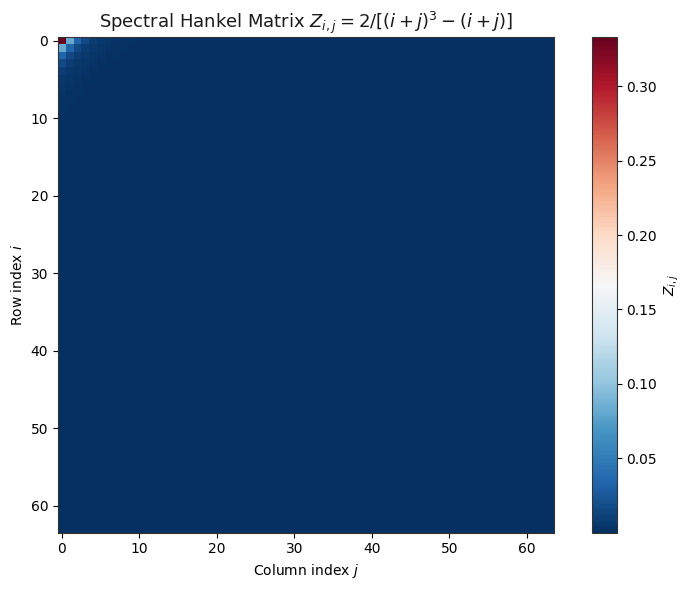
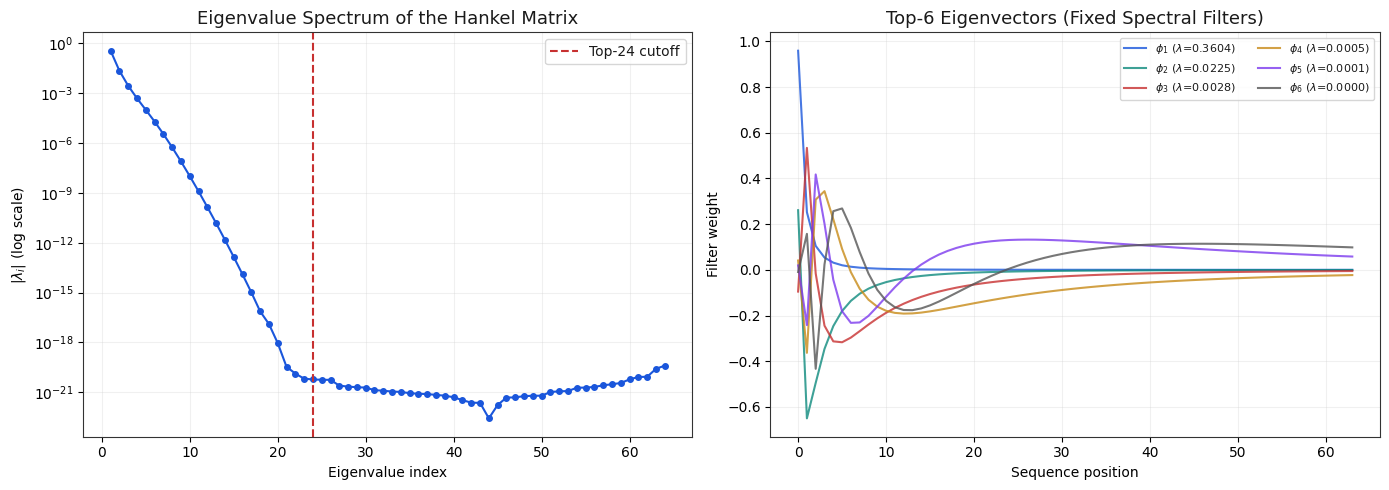
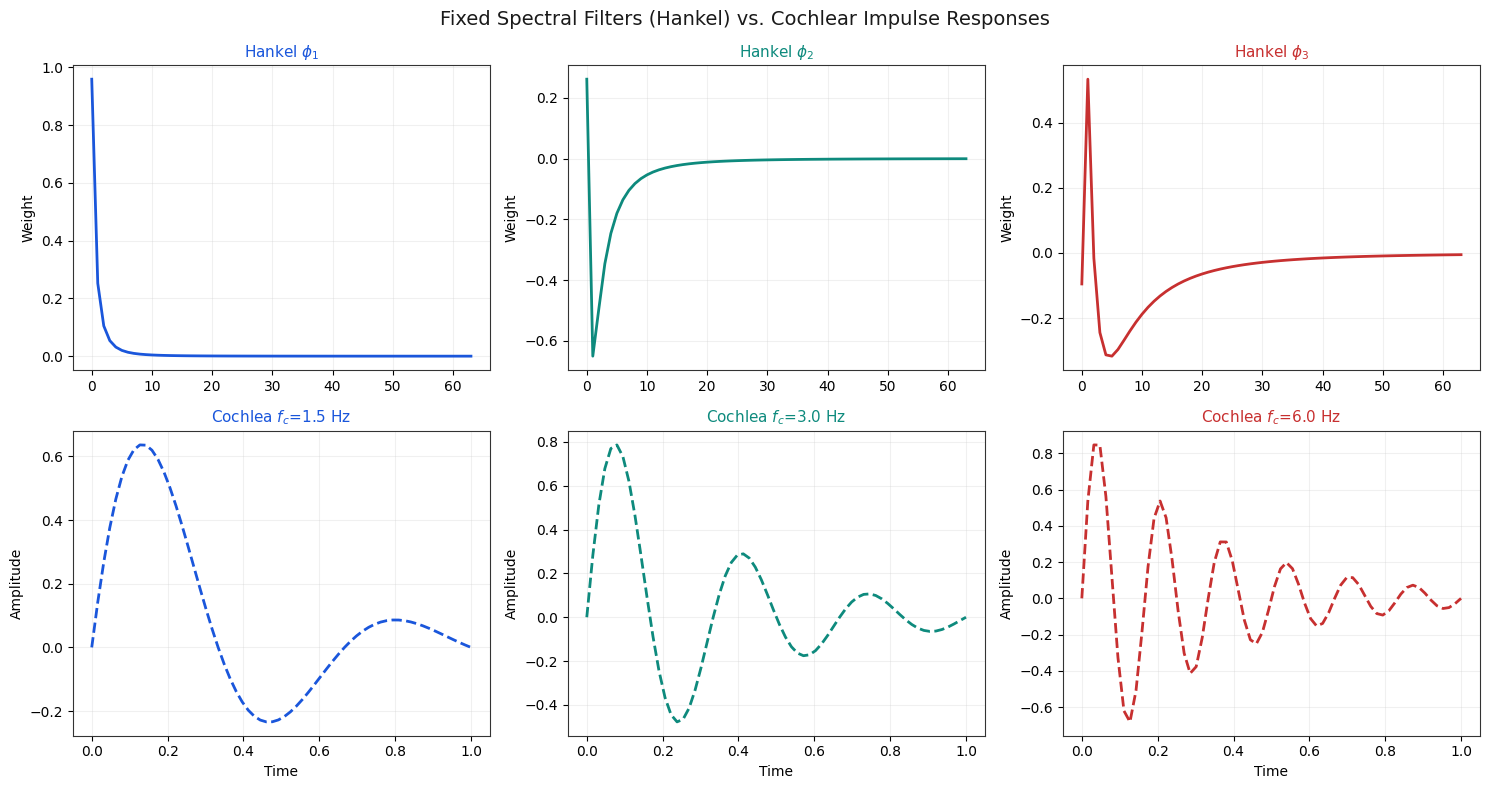
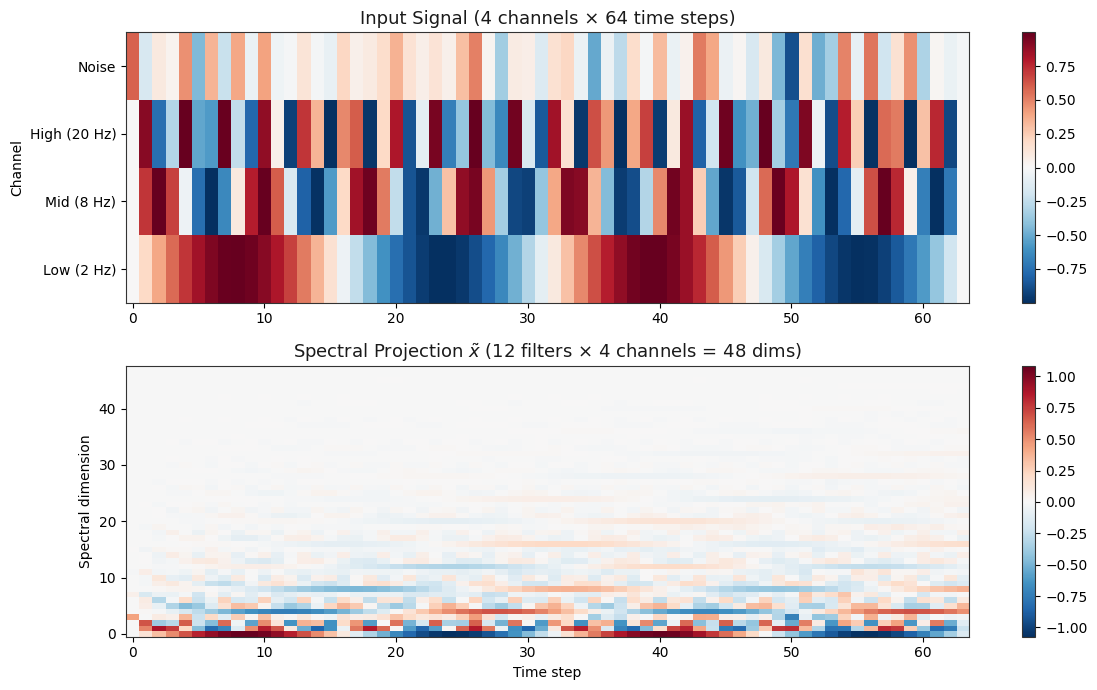

Python code for these plots, in order:
import numpy as np
import matplotlib.pyplot as plt
from scipy.linalg import eigh

plt.style.use('default')
plt.rcParams.update({
    'axes.facecolor': 'white',
    'figure.facecolor': 'white',
    'axes.edgecolor': '#333333',
    'grid.color': '#cccccc',
    'text.color': '#1a1a1a',
    'font.family': 'sans-serif',
    'savefig.transparent': True,
})

print("Environment ready.")

def get_hankel_matrix(n):
    """Generate the spectral Hankel matrix (from spectral_ssm/stu_utils.py)."""
    Z = np.zeros((n, n))
    for i in range(1, n + 1):
        for j in range(1, n + 1):
            Z[i-1, j-1] = 2.0 / ((i + j)**3 - (i + j))
    return Z

# Build a 64x64 Hankel matrix
n = 64
H = get_hankel_matrix(n)

fig, ax = plt.subplots(figsize=(8, 6))
im = ax.imshow(H, cmap='RdBu_r', aspect='equal')
ax.set_title("Spectral Hankel Matrix $Z_{i,j} = 2 / [(i+j)^3 - (i+j)]$", fontsize=13)
ax.set_xlabel("Column index $j$")
ax.set_ylabel("Row index $i$")
fig.colorbar(im, ax=ax, label="$Z_{i,j}$")
plt.tight_layout()
plt.show()

print(f"Hankel matrix shape: {H.shape}")
print(f"Symmetric: {np.allclose(H, H.T)}")
print(f"Condition number: {np.linalg.cond(H):.2f}")

# Eigendecomposition of the Hankel matrix
eig_vals, eig_vecs = eigh(H)

# Take top k=24 eigenvectors (sorted ascending, so take from the end)
k = 24
top_vals = eig_vals[-k:][::-1]
top_vecs = eig_vecs[:, -k:][:, ::-1]

# Plot eigenvalue spectrum
fig, (ax1, ax2) = plt.subplots(1, 2, figsize=(14, 5))

ax1.semilogy(range(1, len(eig_vals)+1), np.abs(eig_vals[::-1]), 'o-', 
             color='#1a56db', markersize=4)
ax1.axvline(k, color='#c73030', linestyle='--', label=f'Top-{k} cutoff')
ax1.set_title("Eigenvalue Spectrum of the Hankel Matrix", fontsize=13)
ax1.set_xlabel("Eigenvalue index")
ax1.set_ylabel("|$\lambda_i$| (log scale)")
ax1.legend()
ax1.grid(True, alpha=0.3)

# Plot top 6 eigenvectors (spectral filters)
colors = ['#1a56db', '#0e8a7d', '#c73030', '#c78a17', '#7c3aed', '#555555']
for i in range(6):
    ax2.plot(top_vecs[:, i], color=colors[i], lw=1.5, 
             label=f"$\phi_{{{i+1}}}$ ($\lambda$={top_vals[i]:.4f})", alpha=0.8)
ax2.set_title("Top-6 Eigenvectors (Fixed Spectral Filters)", fontsize=13)
ax2.set_xlabel("Sequence position")
ax2.set_ylabel("Filter weight")
ax2.legend(fontsize=8, ncol=2)
ax2.grid(True, alpha=0.3)

plt.tight_layout()
plt.show()

# Generate simulated cochlear impulse responses
t_cochlea = np.linspace(0, 1, n)
freqs = [1.5, 3.0, 6.0, 12.0, 24.0, 48.0]  # Characteristic frequencies
gamma = 3.0  # Damping

fig, axes = plt.subplots(2, 3, figsize=(15, 8))

for idx, (ax_top, ax_bot) in enumerate(zip(axes[0], axes[1])):
    # Top row: Hankel eigenvector
    ax_top.plot(top_vecs[:, idx], color=colors[idx], lw=2)
    ax_top.set_title(f"Hankel $\phi_{{{idx+1}}}$", fontsize=11, color=colors[idx])
    ax_top.set_ylabel("Weight")
    ax_top.grid(True, alpha=0.3)
    
    # Bottom row: Cochlear impulse response
    h_cochlea = np.exp(-gamma * t_cochlea) * np.sin(2 * np.pi * freqs[idx] * t_cochlea)
    ax_bot.plot(t_cochlea, h_cochlea, color=colors[idx], lw=2, linestyle='--')
    ax_bot.set_title(f"Cochlea $f_c$={freqs[idx]} Hz", fontsize=11, color=colors[idx])
    ax_bot.set_xlabel("Time")
    ax_bot.set_ylabel("Amplitude")
    ax_bot.grid(True, alpha=0.3)

plt.suptitle("Fixed Spectral Filters (Hankel) vs. Cochlear Impulse Responses", fontsize=14)
plt.tight_layout()
plt.show()

# Simulate a simplified STU forward pass using NumPy
# This mirrors the JAX code in spectral_ssm/model.py

def stu_forward_numpy(inputs, eig_vals, eig_vecs, k=24):
    """Simplified STU forward pass.
    
    Args:
        inputs: [L, d_in] input sequence
        eig_vals: [k] top eigenvalues
        eig_vecs: [L, k] top eigenvectors
        k: number of spectral filters
    
    Returns:
        x_tilde: [L, k*d_in] spectral projection
    """
    L, d_in = inputs.shape
    
    # Step 1: Convolve input with each eigenvector (spectral projection)
    x_tilde = np.zeros((L, k, d_in))
    for ki in range(k):
        for di in range(d_in):
            conv_result = np.convolve(eig_vecs[:, ki], inputs[:, di])[:L]
            x_tilde[:, ki, di] = conv_result
    
    # Step 2: Scale by eigenvalue^0.25
    x_tilde *= np.abs(eig_vals[np.newaxis, :, np.newaxis]) ** 0.25
    
    # Step 3: Reshape to [L, k*d_in]
    return x_tilde.reshape(L, -1)

# Create a synthetic audio-like input (mix of frequencies)
L = 64
d_in = 4
t = np.linspace(0, 1, L)
inputs = np.column_stack([
    np.sin(2 * np.pi * 2 * t),   # Low freq
    np.sin(2 * np.pi * 8 * t),   # Mid freq
    np.sin(2 * np.pi * 20 * t),  # High freq
    np.random.randn(L) * 0.3     # Noise
])

# Run STU
k_use = 12
x_tilde = stu_forward_numpy(inputs, top_vals[:k_use], top_vecs[:, :k_use], k=k_use)

fig, (ax1, ax2) = plt.subplots(2, 1, figsize=(12, 7))

im1 = ax1.imshow(inputs.T, aspect='auto', cmap='RdBu_r', origin='lower')
ax1.set_title("Input Signal (4 channels × 64 time steps)", fontsize=13)
ax1.set_ylabel("Channel")
ax1.set_yticks(range(4))
ax1.set_yticklabels(["Low (2 Hz)", "Mid (8 Hz)", "High (20 Hz)", "Noise"])
fig.colorbar(im1, ax=ax1)

im2 = ax2.imshow(x_tilde.T, aspect='auto', cmap='RdBu_r', origin='lower')
ax2.set_title(f"Spectral Projection $\\tilde{{x}}$ ({k_use} filters × 4 channels = {k_use*4} dims)", fontsize=13)
ax2.set_xlabel("Time step")
ax2.set_ylabel("Spectral dimension")
fig.colorbar(im2, ax=ax2)

plt.tight_layout()
plt.show()

print(f"Input shape: {inputs.shape}")
print(f"Spectral projection shape: {x_tilde.shape}")
